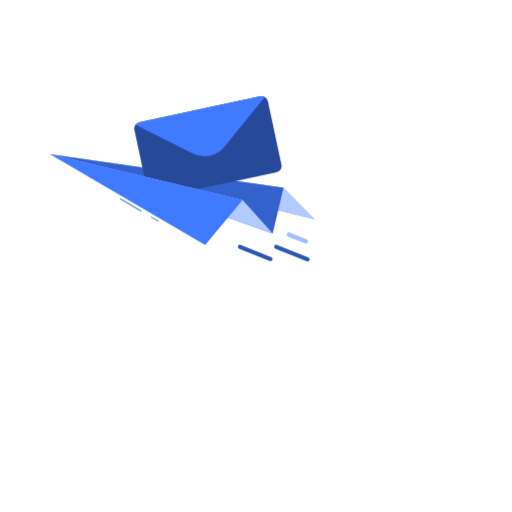
t = 0.00 s
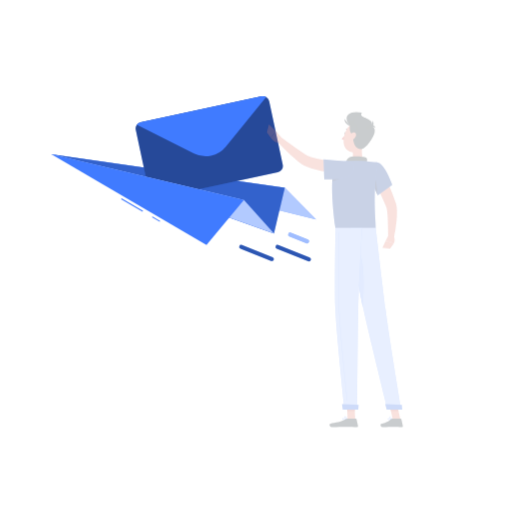
t = 0.26 s
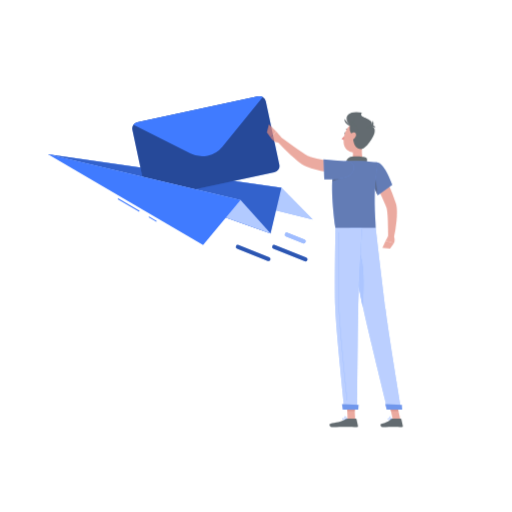
t = 0.49 s
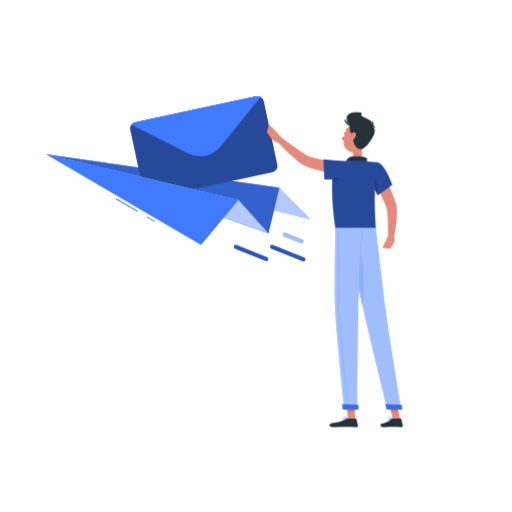
t = 0.75 s
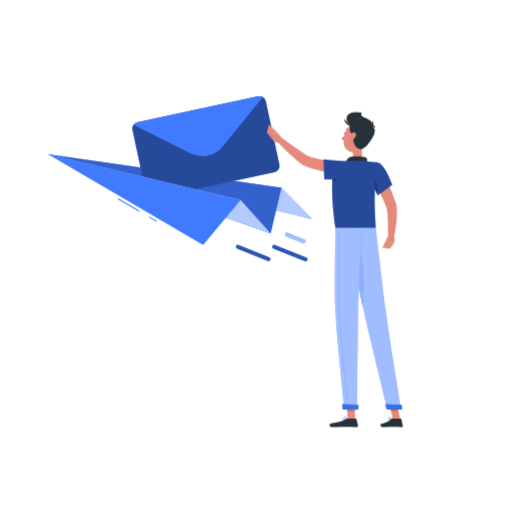
t = 1.01 s
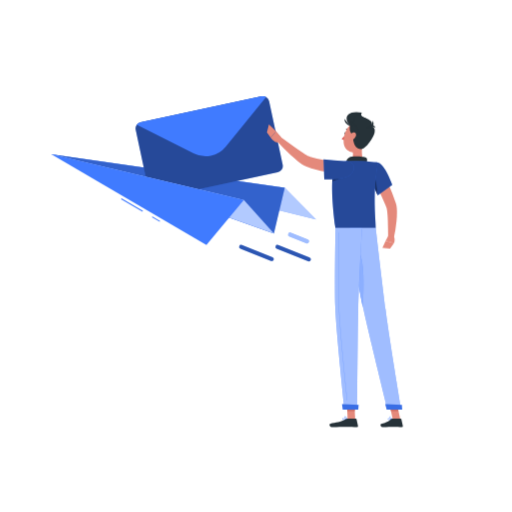
t = 1.24 s

The animated SVG that drew these frames (rendered in a browser with its animation timeline set to each time). Animation: 3 CSS @keyframes rules; one cycle of 1.50 s, repeats indefinitely.

<svg class="animated" id="freepik_stories-mail-sent" xmlns="http://www.w3.org/2000/svg" viewBox="0 0 500 500" version="1.1" xmlns:xlink="http://www.w3.org/1999/xlink" xmlns:svgjs="http://svgjs.com/svgjs"><style>svg#freepik_stories-mail-sent:not(.animated) .animable {opacity: 0;}svg#freepik_stories-mail-sent.animated #freepik--Shadow--inject-85 {animation: 1.5s Infinite  linear floating;animation-delay: 0s;}svg#freepik_stories-mail-sent.animated #freepik--Mail--inject-85 {animation: 1.5s Infinite  linear shake;animation-delay: 0s;}svg#freepik_stories-mail-sent.animated #freepik--Character--inject-85 {animation: 1s 1 forwards cubic-bezier(.36,-0.01,.5,1.38) fadeIn;animation-delay: 0s;}            @keyframes floating {                0% {                    opacity: 1;                    transform: translateY(0px);                }                50% {                    transform: translateY(-10px);                }                100% {                    opacity: 1;                    transform: translateY(0px);                }            }                    @keyframes shake {                10%, 90% {                    transform: translate3d(-1px, 0, 0);                  }                  20%, 80% {                    transform: translate3d(2px, 0, 0);                  }                  30%, 50%, 70% {                    transform: translate3d(-4px, 0, 0);                  }                  40%, 60% {                    transform: translate3d(4px, 0, 0);                  }            }                    @keyframes fadeIn {                0% {                    opacity: 0;                }                100% {                    opacity: 1;                }            }        .animator-hidden { display: none; }</style><g id="freepik--background-complete--inject-85" class="animable animator-hidden" style="transform-origin: 250px 224.18px;"><rect y="382.4" width="500" height="0.25" style="fill: rgb(224, 224, 224); transform-origin: 250px 382.525px;" id="elo6kmqx62r2" class="animable"></rect><rect x="343.26" y="392.99" width="34.4" height="0.25" style="fill: rgb(224, 224, 224); transform-origin: 360.46px 393.115px;" id="ela5ysigopme" class="animable"></rect><rect x="91.68" y="393.11" width="19.36" height="0.25" style="fill: rgb(224, 224, 224); transform-origin: 101.36px 393.235px;" id="elpbauqs09fv" class="animable"></rect><rect x="211.76" y="392.53" width="39.24" height="0.25" style="fill: rgb(224, 224, 224); transform-origin: 231.38px 392.655px;" id="el2wuxgh2tejx" class="animable"></rect><rect x="193.22" y="388.97" width="17.54" height="0.25" style="fill: rgb(224, 224, 224); transform-origin: 201.99px 389.095px;" id="el48vbsxg4gf2" class="animable"></rect><rect x="371.57" y="389.1" width="52.99" height="0.25" style="fill: rgb(224, 224, 224); transform-origin: 398.065px 389.225px;" id="elnd77qownvr" class="animable"></rect><path d="M237,337.8H43.91a5.71,5.71,0,0,1-5.7-5.71V60.66A5.71,5.71,0,0,1,43.91,55H237a5.71,5.71,0,0,1,5.71,5.71V332.09A5.71,5.71,0,0,1,237,337.8ZM43.91,55.2a5.46,5.46,0,0,0-5.45,5.46V332.09a5.46,5.46,0,0,0,5.45,5.46H237a5.47,5.47,0,0,0,5.46-5.46V60.66A5.47,5.47,0,0,0,237,55.2Z" style="fill: rgb(224, 224, 224); transform-origin: 140.46px 196.4px;" id="el3ufwowtm8ru" class="animable"></path><path d="M453.31,337.8H260.21a5.72,5.72,0,0,1-5.71-5.71V60.66A5.72,5.72,0,0,1,260.21,55h193.1A5.71,5.71,0,0,1,459,60.66V332.09A5.71,5.71,0,0,1,453.31,337.8ZM260.21,55.2a5.47,5.47,0,0,0-5.46,5.46V332.09a5.47,5.47,0,0,0,5.46,5.46h193.1a5.47,5.47,0,0,0,5.46-5.46V60.66a5.47,5.47,0,0,0-5.46-5.46Z" style="fill: rgb(224, 224, 224); transform-origin: 356.75px 196.4px;" id="elc723yvdwil9" class="animable"></path><path d="M439.31,257.23c-12.3-18.73-1.07-38.86-2.94-59.7s-21.67-25.38-17.92-43c4.34-20.48-7.23-40.13-20.34-40.13S373.44,134,377.78,154.5c3.75,17.65-16,22.2-17.92,43s9.36,41-2.95,59.7-9.07,43.53-2.14,55.84a47.73,47.73,0,0,0,6.62,9.05,50.19,50.19,0,0,0,73.45,0,48.13,48.13,0,0,0,6.61-9.05C448.39,300.76,451.62,276,439.31,257.23Z" style="fill: rgb(224, 224, 224); transform-origin: 398.112px 226.235px;" id="elj876rfnnyr" class="animable"></path><path d="M398.11,271.44h0a6.22,6.22,0,0,1,6.22,6.22V382.4a0,0,0,0,1,0,0H391.89a0,0,0,0,1,0,0V277.66A6.22,6.22,0,0,1,398.11,271.44Z" style="fill: rgb(240, 240, 240); transform-origin: 398.11px 326.92px;" id="elk5lfabco3ba" class="animable"></path><path d="M319.91,382.4H303V277.67a8.49,8.49,0,0,1,8.47-8.47h0a8.49,8.49,0,0,1,8.47,8.47Z" style="fill: rgb(224, 224, 224); transform-origin: 311.47px 325.8px;" id="elpr55darigyp" class="animable"></path><circle cx="311.44" cy="301.98" r="52.17" style="fill: rgb(240, 240, 240); transform-origin: 311.44px 301.98px;" id="elzowdbt7kdd8" class="animable"></circle><g id="ele24q23rva3b"><circle cx="352.79" cy="281.38" r="20.56" style="fill: rgb(240, 240, 240); transform-origin: 352.79px 281.38px; transform: rotate(-76.05deg);" class="animable"></circle></g><g id="elimcui0cf56"><circle cx="269.25" cy="269.2" r="12.17" style="fill: rgb(240, 240, 240); transform-origin: 269.25px 269.2px; transform: rotate(-80.75deg);" class="animable"></circle></g><circle cx="282.48" cy="262.9" r="8.54" style="fill: rgb(240, 240, 240); transform-origin: 282.48px 262.9px;" id="elswa7ugd567h" class="animable"></circle><path d="M204,319.89a56.55,56.55,0,0,0-22.72,8.67c-.06-7.92-1.51-15.43-5.23-21.5-5.66,5.51-10.25,12.65-14,20.33C160.68,313,156.89,299,148.5,290.13c-12.57,7.91-19.05,21.09-22.13,35.05A63.47,63.47,0,0,0,104.9,302c-7.69,8.1-10.15,19.3-9.94,30.78-8.74-10.18-18.44-18.12-27.9-19.05C64.73,329.82,69.69,345,76,357a47.92,47.92,0,0,0,42.47,25.41h41.09c17.51,0,33.93-9.34,42.14-24.81C206.89,347.8,209.37,335.19,204,319.89Z" style="fill: rgb(224, 224, 224); transform-origin: 136.74px 336.27px;" id="el3fu9hgiuey4" class="animable"></path><path d="M192.26,112.14c5.07-14.87,1-25.46-11.37-25.46-7.78,0-17.43,4.17-26.83,10.95-1.06-3.87-4.05-6.18-8.86-6.18-8.47,0-20.14,7.16-29.29,17.26a14,14,0,0,0-9.54-3.85c-8.11-.46-17.92,3.66-26.45,10.35a4.61,4.61,0,0,0-3.76-1.93c-4.67-.26-11,3.9-14.13,9.28-.19.33-.36.66-.54,1H194.72C195.12,118.86,194.29,114.94,192.26,112.14Z" style="fill: rgb(240, 240, 240); transform-origin: 128.154px 105.12px;" id="elh4c6952jk1" class="animable"></path><path d="M192.67,202.43c2.48-7.26.51-12.43-5.55-12.43-3.81,0-8.52,2-13.11,5.35a4.06,4.06,0,0,0-4.33-3c-4.13,0-9.83,3.5-14.31,8.44a6.79,6.79,0,0,0-4.66-1.88c-4-.23-8.75,1.78-12.92,5.05A2.25,2.25,0,0,0,136,203c-2.28-.13-5.37,1.9-6.9,4.53l-.27.48h65.08A8.17,8.17,0,0,0,192.67,202.43Z" style="fill: rgb(240, 240, 240); transform-origin: 161.409px 199.005px;" id="elomjfn440xp9" class="animable"></path><path d="M342.77,147.49a11.31,11.31,0,0,0-1.55-.11c.48-7.25-2.29-11.89-8.22-11.89-4.27,0-9.52,2.42-14.86,6.51,1.53-14.08-3.37-23.23-14.47-23.23-8.94,0-20.27,6-31.46,15.66-1-5.52-4.28-8.84-9.82-8.84-9.73,0-23.56,10.24-34.65,24.68h0A14,14,0,0,0,217,144.74c-9.26-.65-20.77,5.23-31,14.81a4.73,4.73,0,0,0-4.21-2.75c-5.07-.36-12,4.93-16.11,12H350.92C355.27,158.08,351.81,148.7,342.77,147.49Z" style="fill: rgb(240, 240, 240); transform-origin: 259.234px 143.785px;" id="elei9b501dku" class="animable"></path></g><g id="freepik--Shadow--inject-85" class="animable animator-hidden" style="transform-origin: 250px 416.24px;"><ellipse cx="250" cy="416.24" rx="193.89" ry="11.32" style="fill: rgb(245, 245, 245); transform-origin: 250px 416.24px;" id="elcbiitlzbvv" class="animable"></ellipse></g><g id="freepik--Mail--inject-85" class="animable animator-active" style="transform-origin: 178.14px 174.597px;"><polygon points="48.86 150.56 276.83 183.38 307.42 214.25 48.86 150.56" style="fill: rgb(64, 123, 255); transform-origin: 178.14px 182.405px;" id="el6wgv70fauzt" class="animable"></polygon><g id="elsw88gs9cqr"><polygon points="48.86 150.56 276.83 183.38 307.42 214.25 48.86 150.56" style="fill: rgb(255, 255, 255); opacity: 0.6; transform-origin: 178.14px 182.405px;" class="animable"></polygon></g><polygon points="48.86 150.56 276.83 183.38 266.25 228.02 48.86 150.56" style="fill: rgb(64, 123, 255); transform-origin: 162.845px 189.29px;" id="el5x5kji9s9eb" class="animable"></polygon><g id="el1hxe7oglpt3"><polygon points="48.86 150.56 276.83 183.38 266.25 228.02 48.86 150.56" style="opacity: 0.2; transform-origin: 162.845px 189.29px;" class="animable"></polygon></g><path d="M261.57,98.88l13.23,62a6.25,6.25,0,0,1-4.8,7.41l-118.08,25.2a6.26,6.26,0,0,1-7.41-4.8l-13.24-62a6.26,6.26,0,0,1,4.81-7.41l118.08-25.2a6.26,6.26,0,0,1,7.41,4.81Z" style="fill: rgb(64, 123, 255); transform-origin: 203.036px 143.785px;" id="elhz3856dwd1n" class="animable"></path><g id="elr5kdvl0re8"><path d="M261.57,98.88l13.23,62a6.25,6.25,0,0,1-4.8,7.41l-118.08,25.2a6.26,6.26,0,0,1-7.41-4.8l-13.24-62a6.26,6.26,0,0,1,4.81-7.41l118.08-25.2a6.26,6.26,0,0,1,7.41,4.81Z" style="opacity: 0.4; transform-origin: 203.036px 143.785px;" class="animable"></path></g><path d="M258.66,94.82l-39.45,48.43a25.43,25.43,0,0,1-31.15,6.65l-55.79-28.1a6.22,6.22,0,0,1,3.81-2.53l118.08-25.2A6.23,6.23,0,0,1,258.66,94.82Z" style="fill: rgb(64, 123, 255); transform-origin: 195.465px 123.275px;" id="el717w8x90h0e" class="animable"></path><polygon points="48.86 150.56 236.89 195.25 266.25 228.02 48.86 150.56" style="fill: rgb(64, 123, 255); transform-origin: 157.555px 189.29px;" id="elngjcy9mx2eq" class="animable"></polygon><g id="el2edfcwgn72"><polygon points="48.86 150.56 236.89 195.25 266.25 228.02 48.86 150.56" style="fill: rgb(255, 255, 255); opacity: 0.6; transform-origin: 157.555px 189.29px;" class="animable"></polygon></g><g id="el5pe9k36ktmg"><rect x="127.15" y="188.08" width="1" height="24.25" style="fill: rgb(64, 123, 255); transform-origin: 127.65px 200.205px; transform: rotate(-59.64deg);" class="animable"></rect></g><g id="elwv48rch40ae"><rect x="150.62" y="209.59" width="1" height="8.72" style="fill: rgb(64, 123, 255); transform-origin: 151.12px 213.95px; transform: rotate(-59.64deg);" class="animable"></rect></g><polygon points="48.86 150.56 236.89 195.25 200.34 239.3 48.86 150.56" style="fill: rgb(64, 123, 255); transform-origin: 142.875px 194.93px;" id="elux7j13a18ii" class="animable"></polygon><path d="M300.36,255.26a2,2,0,0,1-.74-.14L269,243a2,2,0,0,1,1.47-3.72L301.1,251.4a2,2,0,0,1-.74,3.86Z" style="fill: rgb(64, 123, 255); transform-origin: 285.056px 247.202px;" id="eloql5x5ffty" class="animable"></path><g id="elyiujlw3wpno"><path d="M300.36,255.26a2,2,0,0,1-.74-.14L269,243a2,2,0,0,1,1.47-3.72L301.1,251.4a2,2,0,0,1-.74,3.86Z" style="opacity: 0.3; transform-origin: 285.056px 247.202px;" class="animable"></path></g><path d="M298.55,237.7a1.91,1.91,0,0,1-.73-.15L281.37,231a2,2,0,1,1,1.47-3.72l16.45,6.52a2,2,0,0,1,1.13,2.59A2,2,0,0,1,298.55,237.7Z" style="fill: rgb(64, 123, 255); transform-origin: 290.325px 232.418px;" id="els6ezbc7c9tq" class="animable"></path><g id="elnvgh0c0f2z"><path d="M298.55,237.7a1.91,1.91,0,0,1-.73-.15L281.37,231a2,2,0,1,1,1.47-3.72l16.45,6.52a2,2,0,0,1,1.13,2.59A2,2,0,0,1,298.55,237.7Z" style="fill: rgb(255, 255, 255); opacity: 0.5; transform-origin: 290.325px 232.418px;" class="animable"></path></g><path d="M264.16,255a2.1,2.1,0,0,1-.73-.14L233.56,243a2,2,0,1,1,1.47-3.72L264.9,251.1a2,2,0,0,1-.74,3.86Z" style="fill: rgb(64, 123, 255); transform-origin: 249.224px 247.068px;" id="el0al6cs3p0wzr" class="animable"></path><g id="elbk70yjkv816"><path d="M264.16,255a2.1,2.1,0,0,1-.73-.14L233.56,243a2,2,0,1,1,1.47-3.72L264.9,251.1a2,2,0,0,1-.74,3.86Z" style="opacity: 0.3; transform-origin: 249.224px 247.068px;" class="animable"></path></g></g><g id="freepik--Character--inject-85" class="animable" style="transform-origin: 327.046px 263.31px;"><path d="M372.3,164.82c2.65,5.17,5.08,10.35,7.39,15.65s4.46,10.67,6.34,16.3l.68,2.13c.12.38.29,1,.39,1.44s.19.94.24,1.36a35.31,35.31,0,0,1,.35,4.87,87.3,87.3,0,0,1-.42,9,144.16,144.16,0,0,1-2.72,17.22l-5.49-.61c-.07-5.63-.12-11.32-.32-16.87-.09-2.76-.25-5.53-.53-8.13a30.52,30.52,0,0,0-.6-3.63c-.05-.28-.13-.49-.19-.72s-.12-.31-.22-.61l-.76-1.89c-2.09-5.06-4.44-10.16-6.84-15.24l-7.26-15.24Z" style="fill: rgb(228, 137, 123); transform-origin: 375.016px 198.805px;" id="elwasktwiando" class="animable"></path><path d="M379.14,230.42l-2.56,4.79,8.18,2.28s1.56-3.85-.3-6.89Z" style="fill: rgb(228, 137, 123); transform-origin: 380.976px 233.955px;" id="el76bsiaodsx" class="animable"></path><polygon points="373.45 242.11 380.97 242.71 384.76 237.49 376.58 235.21 373.45 242.11" style="fill: rgb(228, 137, 123); transform-origin: 379.105px 238.96px;" id="eloqgahsxqgz9" class="animable"></polygon><path d="M337.87,130.26c-.11.59-.52,1-.9.92s-.59-.61-.47-1.19.52-1,.9-.92S338,129.68,337.87,130.26Z" style="fill: rgb(38, 50, 56); transform-origin: 337.187px 130.125px;" id="eloh4geiu7b4c" class="animable"></path><path d="M337.41,131.26a21.34,21.34,0,0,1-3.79,4.41,3.44,3.44,0,0,0,2.67,1.08Z" style="fill: rgb(222, 87, 83); transform-origin: 335.515px 134.007px;" id="elfw9wecuqs67" class="animable"></path><path d="M340.65,127.47a.36.36,0,0,1-.25-.11,2.78,2.78,0,0,0-2.33-.94.35.35,0,0,1-.12-.68,3.4,3.4,0,0,1,3,1.15.35.35,0,0,1,0,.49A.36.36,0,0,1,340.65,127.47Z" style="fill: rgb(38, 50, 56); transform-origin: 339.383px 126.594px;" id="ele9o3sh8y6g" class="animable"></path><path d="M354.41,138.43c-1.05,5.38-2.1,15.22,1.66,18.81,0,0-1.47,5.45-11.46,5.45-11,0-5.24-5.45-5.24-5.45,6-1.43,5.83-5.88,4.79-10.05Z" style="fill: rgb(228, 137, 123); transform-origin: 346.966px 150.56px;" id="elxhrd37s26y" class="animable"></path><path d="M357.58,160.63c.79-2.63,1.66-5.64-.14-6.59-2-1-12.87-2.1-16.62-.15s-2.68,7.3-2.68,7.3Z" style="fill: rgb(38, 50, 56); transform-origin: 348.249px 157.001px;" id="else23mghxayr" class="animable"></path><path d="M380.64,410a2.35,2.35,0,0,1-1.76-.48.71.71,0,0,1,0-.83.83.83,0,0,1,.55-.41c1.08-.24,3.1,1.14,3.19,1.2a.2.2,0,0,1,.07.18.16.16,0,0,1-.13.13A9.34,9.34,0,0,1,380.64,410Zm-.92-1.4-.21,0a.47.47,0,0,0-.32.24c-.16.28-.06.4,0,.44.31.42,1.81.42,2.91.24A5.78,5.78,0,0,0,379.72,408.62Z" style="fill: rgb(64, 123, 255); transform-origin: 380.719px 409.136px;" id="ellrlicracskk" class="animable"></path><path d="M382.52,409.82l-.08,0c-.76-.42-2.23-2-2.08-2.84a.57.57,0,0,1,.56-.46,1,1,0,0,1,.74.22c.85.7,1,2.82,1,2.91a.16.16,0,0,1-.08.16A.14.14,0,0,1,382.52,409.82Zm-1.48-3H381c-.23,0-.25.14-.26.18-.09.49.85,1.7,1.6,2.27a4.19,4.19,0,0,0-.86-2.3A.64.64,0,0,0,381,406.84Z" style="fill: rgb(64, 123, 255); transform-origin: 381.505px 408.167px;" id="elrnn5vmp4jz" class="animable"></path><path d="M336.53,410c-.94,0-1.85-.13-2.16-.55a.66.66,0,0,1,0-.76.88.88,0,0,1,.56-.41c1.21-.33,3.79,1.13,3.9,1.19a.18.18,0,0,1,.08.18.17.17,0,0,1-.14.14A12.17,12.17,0,0,1,336.53,410Zm-1.17-1.42a1.15,1.15,0,0,0-.33,0,.51.51,0,0,0-.34.24c-.13.22-.08.32,0,.38.33.46,2.19.49,3.57.3A7.87,7.87,0,0,0,335.36,408.6Z" style="fill: rgb(64, 123, 255); transform-origin: 336.581px 409.116px;" id="elja0ofo9jrvc" class="animable"></path><path d="M338.75,409.82l-.07,0c-.89-.39-2.64-2-2.51-2.81,0-.2.17-.44.65-.49a1.22,1.22,0,0,1,1,.3c.94.76,1.13,2.74,1.14,2.83a.17.17,0,0,1-.07.16A.17.17,0,0,1,338.75,409.82Zm-1.79-3h-.11c-.31,0-.33.16-.34.2-.08.5,1.12,1.75,2,2.29a4,4,0,0,0-1-2.26A.87.87,0,0,0,337,406.84Z" style="fill: rgb(64, 123, 255); transform-origin: 337.562px 408.168px;" id="el8af7wmhiypg" class="animable"></path><polygon points="346.83 409.64 339.48 409.64 338.75 392.63 346.1 392.63 346.83 409.64" style="fill: rgb(228, 137, 123); transform-origin: 342.79px 401.135px;" id="elkqplppwmnl" class="animable"></polygon><polygon points="390.94 409.64 383.59 409.64 379.9 392.63 387.24 392.63 390.94 409.64" style="fill: rgb(228, 137, 123); transform-origin: 385.42px 401.135px;" id="elwlimfaf3ach" class="animable"></polygon><path d="M383.07,408.79h8.25a.65.65,0,0,1,.63.51l1.45,6.53a1.08,1.08,0,0,1-1.08,1.3c-2.88-.05-4.28-.22-7.91-.22-2.23,0-6.83.24-9.92.24s-3.48-3-2.22-3.33c5.66-1.24,7.79-2.95,9.6-4.57A1.78,1.78,0,0,1,383.07,408.79Z" style="fill: rgb(38, 50, 56); transform-origin: 382.51px 412.97px;" id="el9hw6lko5y6i" class="animable"></path><path d="M339.53,408.79h8a.65.65,0,0,1,.63.51l1.45,6.53a1.07,1.07,0,0,1-1.06,1.3c-2.89-.05-7.07-.22-10.71-.22-4.25,0-7.93.24-12.92.24-3,0-3.85-3-2.59-3.33,5.75-1.26,10.44-1.39,15.41-4.45A3.36,3.36,0,0,1,339.53,408.79Z" style="fill: rgb(38, 50, 56); transform-origin: 335.701px 412.97px;" id="el6c8kj21082l" class="animable"></path><path d="M336,170.14a169.18,169.18,0,0,1-18.31-2.43c-3-.58-6.06-1.23-9.1-2.05a73.14,73.14,0,0,1-9.16-3c-.77-.32-1.55-.67-2.32-1a20.47,20.47,0,0,1-2.5-1.46c-1.44-.95-2.68-1.94-3.91-2.92-2.45-2-4.72-4-7-6.05-4.47-4.14-8.71-8.42-12.8-12.92l3.68-4.11,14.51,10.43c2.39,1.72,4.81,3.41,7.19,5,1.18.79,2.39,1.53,3.5,2.16a12.16,12.16,0,0,0,1.44.7c.59.23,1.19.46,1.82.68a108,108,0,0,0,16.53,3.7c5.71.9,11.61,1.64,17.31,2.24Z" style="fill: rgb(228, 137, 123); transform-origin: 303.89px 152.17px;" id="elj1waz7ylldp" class="animable"></path><path d="M369.22,158.9c6.89,1.58,13.85,21.71,13.85,21.71L368.9,190.78s-4-9.38-7.86-17.58C357,164.61,362.18,157.29,369.22,158.9Z" style="fill: rgb(64, 123, 255); transform-origin: 371.346px 174.728px;" id="elxfcif8r2qph" class="animable"></path><g id="el2d2m1qm0ip5"><path d="M369.22,158.9c6.89,1.58,13.85,21.71,13.85,21.71L368.9,190.78s-4-9.38-7.86-17.58C357,164.61,362.18,157.29,369.22,158.9Z" style="opacity: 0.4; transform-origin: 371.346px 174.728px;" class="animable"></path></g><path d="M365.25,169.9l-2.81,6.29c2.91,6.28,5.57,12.5,6.28,14.16C368.62,182.92,367.21,173.7,365.25,169.9Z" style="fill: rgb(64, 123, 255); transform-origin: 365.58px 180.125px;" id="eldscca4v9ffv" class="animable"></path><g id="el7bq0ruxcan"><path d="M365.25,169.9l-2.81,6.29c2.91,6.28,5.57,12.5,6.28,14.16C368.62,182.92,367.21,173.7,365.25,169.9Z" style="opacity: 0.6; transform-origin: 365.58px 180.125px;" class="animable"></path></g><path d="M328.07,159.28s-7.82,8.83-.44,63.5h39.29c.28-6-3.51-35.46,2.3-63.88a102.56,102.56,0,0,0-13.15-1.66,145.27,145.27,0,0,0-16.7,0A73.5,73.5,0,0,0,328.07,159.28Z" style="fill: rgb(64, 123, 255); transform-origin: 346.84px 189.89px;" id="elsm9da7t39c" class="animable"></path><g id="elwpyj9w1vss"><path d="M328.07,159.28s-7.82,8.83-.44,63.5h39.29c.28-6-3.51-35.46,2.3-63.88a102.56,102.56,0,0,0-13.15-1.66,145.27,145.27,0,0,0-16.7,0A73.5,73.5,0,0,0,328.07,159.28Z" style="opacity: 0.4; transform-origin: 346.84px 189.89px;" class="animable"></path></g><path d="M325.16,169.9c-.26,2.07-.46,4.52-.59,7.41a41.08,41.08,0,0,0,10.94-5.14Z" style="fill: rgb(64, 123, 255); transform-origin: 330.04px 173.605px;" id="el0rrttr6wmw6" class="animable"></path><g id="elcc56yp8dq89"><path d="M325.16,169.9c-.26,2.07-.46,4.52-.59,7.41a41.08,41.08,0,0,0,10.94-5.14Z" style="opacity: 0.6; transform-origin: 330.04px 173.605px;" class="animable"></path></g><path d="M342,171c-5.26,4.66-25.34,4.19-25.34,4.19L316,155.75a148.17,148.17,0,0,0,20.47,1.48C347.66,157,347.74,165.86,342,171Z" style="fill: rgb(64, 123, 255); transform-origin: 330.881px 165.477px;" id="el5kj07iy9ss2" class="animable"></path><g id="elxxzpirkovv"><path d="M342,171c-5.26,4.66-25.34,4.19-25.34,4.19L316,155.75a148.17,148.17,0,0,0,20.47,1.48C347.66,157,347.74,165.86,342,171Z" style="opacity: 0.4; transform-origin: 330.881px 165.477px;" class="animable"></path></g><path d="M274.77,134.24l-5-5.89-5.39,6s3.32,5.58,8.59,4.7Z" style="fill: rgb(228, 137, 123); transform-origin: 269.575px 133.747px;" id="eltz5j160px3" class="animable"></path><polygon points="262.61 121.48 260.67 129.17 264.34 134.31 269.73 128.35 262.61 121.48" style="fill: rgb(228, 137, 123); transform-origin: 265.2px 127.895px;" id="elix0osiok1v" class="animable"></polygon><polygon points="338.75 392.64 339.13 401.4 346.48 401.4 346.1 392.64 338.75 392.64" style="fill: rgb(206, 111, 100); transform-origin: 342.615px 397.02px;" id="elmjkshvfb2u" class="animable"></polygon><polygon points="387.25 392.64 379.9 392.64 381.8 401.4 389.15 401.4 387.25 392.64" style="fill: rgb(206, 111, 100); transform-origin: 384.525px 397.02px;" id="elvn6qql426q" class="animable"></polygon><path d="M343.17,123c-6.59-3-8.67-16.33,10.29-13,0,0-2.86,3.16,2.94,5.16S357.35,129.51,343.17,123Z" style="fill: rgb(38, 50, 56); transform-origin: 348.637px 117.174px;" id="elrjubpf8vv1i" class="animable"></path><path d="M357.49,133c-1.89,7-2.63,11.26-7,14.19-6.54,4.4-14.67-.65-14.93-8.12-.23-6.71,2.9-17.1,10.45-18.52A9.94,9.94,0,0,1,357.49,133Z" style="fill: rgb(228, 137, 123); transform-origin: 346.705px 134.597px;" id="elo3tnmolx2bg" class="animable"></path><path d="M353.2,113.5c4.49,2.5,10.57,4,10,7.56-.75,4.35,3.67,1.63,2.64,8.1-.67,4.23-8.47,17.05-14,16.43-8.26-1-7.21-13.56-7.24-20.18C344.58,121.5,344.4,108.57,353.2,113.5Z" style="fill: rgb(38, 50, 56); transform-origin: 355.284px 129.003px;" id="elcbwuxg9qo8b" class="animable"></path><path d="M343.61,119.11c-2,.47-4.65,12,3.1,13.06C355.62,133.38,343.61,119.11,343.61,119.11Z" style="fill: rgb(38, 50, 56); transform-origin: 345.751px 125.676px;" id="ely9xea1w82dk" class="animable"></path><path d="M343.81,123.2c-2.45.22-8-2.73-7.32-7.17C336.49,116,340,121.22,343.81,123.2Z" style="fill: rgb(38, 50, 56); transform-origin: 340.121px 119.621px;" id="elj7o22dm04vr" class="animable"></path><path d="M347.45,133.09a8.21,8.21,0,0,1-3.63,3.85c-2.11,1.1-3.3-.5-2.82-2.62.43-1.9,2.05-4.77,4.22-5S348.32,131.09,347.45,133.09Z" style="fill: rgb(228, 137, 123); transform-origin: 344.334px 133.3px;" id="el1gw1edlze48" class="animable"></path><path d="M358.45,125a9.85,9.85,0,0,0,5.78-7.33S367.53,126.84,358.45,125Z" style="fill: rgb(38, 50, 56); transform-origin: 361.632px 121.457px;" id="elfcso84ips1i" class="animable"></path><path d="M366.79,124.85a5.07,5.07,0,0,0-4.78-.47S365.09,120.39,366.79,124.85Z" style="fill: rgb(38, 50, 56); transform-origin: 364.4px 123.794px;" id="ela1tpbchgalk" class="animable"></path><path d="M341.57,222.78s8.34,56.14,12.91,77.17c5,23,23.9,99.76,23.9,99.76h13.45S379.38,324.84,376.52,302c-3.1-24.75-9.6-79.26-9.6-79.26Z" style="fill: rgb(64, 123, 255); transform-origin: 366.7px 311.225px;" id="elilvuxbz8swi" class="animable"></path><g id="eluddemo5u03l"><path d="M341.57,222.78s8.34,56.14,12.91,77.17c5,23,23.9,99.76,23.9,99.76h13.45S379.38,324.84,376.52,302c-3.1-24.75-9.6-79.26-9.6-79.26Z" style="fill: rgb(255, 255, 255); opacity: 0.5; transform-origin: 366.7px 311.225px;" class="animable"></path></g><path d="M376.23,394.75c-.06,0,1.39,5.17,1.39,5.17h15.14l-.28-4.61Z" style="fill: rgb(64, 123, 255); transform-origin: 384.494px 397.335px;" id="elv3dn50tazrj" class="animable"></path><g id="elrl62pd2ddz"><path d="M376.23,394.75c-.06,0,1.39,5.17,1.39,5.17h15.14l-.28-4.61Z" style="opacity: 0.1; transform-origin: 384.494px 397.335px;" class="animable"></path></g><path d="M346.84,242.78c9.64,1.89,8.62,37.84,7.46,56.33-2.78-13.07-6.85-38.22-9.63-56.07A3.29,3.29,0,0,1,346.84,242.78Z" style="fill: rgb(64, 123, 255); transform-origin: 349.848px 270.906px;" id="elgh71z4ppi4g" class="animable"></path><g id="el5yxnaplcz39"><path d="M346.84,242.78c9.64,1.89,8.62,37.84,7.46,56.33-2.78-13.07-6.85-38.22-9.63-56.07A3.29,3.29,0,0,1,346.84,242.78Z" style="fill: rgb(255, 255, 255); opacity: 0.4; transform-origin: 349.848px 270.906px;" class="animable"></path></g><path d="M327.63,222.78s-1,54.92-.21,77.33c.83,23.3,9,99.6,9,99.6h12.44s.46-74.94,1-97.82c.61-24.95,3.62-79.11,3.62-79.11Z" style="fill: rgb(64, 123, 255); transform-origin: 340.298px 311.245px;" id="elsiwsdqdayt8" class="animable"></path><g id="eln1x7knpi89"><path d="M327.63,222.78s-1,54.92-.21,77.33c.83,23.3,9,99.6,9,99.6h12.44s.46-74.94,1-97.82c.61-24.95,3.62-79.11,3.62-79.11Z" style="fill: rgb(255, 255, 255); opacity: 0.5; transform-origin: 340.298px 311.245px;" class="animable"></path></g><path d="M339,390.77a.12.12,0,0,1-.12-.11c-2.2-21.12-7.37-72.22-8-90.55-.67-18.71-.06-60.69.14-73.11a.12.12,0,0,1,.12-.12h0a.13.13,0,0,1,.13.12c-.2,12.42-.81,54.4-.14,73.1.65,18.33,5.82,69.41,8,90.53a.14.14,0,0,1-.12.14Z" style="fill: rgb(64, 123, 255); transform-origin: 334.852px 308.825px;" id="elxra14km02p" class="animable"></path><g id="elhwdqy2aj02a"><path d="M339,390.77a.12.12,0,0,1-.12-.11c-2.2-21.12-7.37-72.22-8-90.55-.67-18.71-.06-60.69.14-73.11a.12.12,0,0,1,.12-.12h0a.13.13,0,0,1,.13.12c-.2,12.42-.81,54.4-.14,73.1.65,18.33,5.82,69.41,8,90.53a.14.14,0,0,1-.12.14Z" style="fill: rgb(255, 255, 255); opacity: 0.4; transform-origin: 334.852px 308.825px;" class="animable"></path></g><path d="M334,394.75c-.05,0,.71,5.17.71,5.17h15.13l.41-4.61Z" style="fill: rgb(64, 123, 255); transform-origin: 342.124px 397.335px;" id="elo6ykc1tpmx8" class="animable"></path><g id="elvmem2wg1jdb"><path d="M334,394.75c-.05,0,.71,5.17.71,5.17h15.13l.41-4.61Z" style="opacity: 0.1; transform-origin: 342.124px 397.335px;" class="animable"></path></g></g><defs>     <filter id="active" height="200%">         <feMorphology in="SourceAlpha" result="DILATED" operator="dilate" radius="2"></feMorphology>                <feFlood flood-color="#32DFEC" flood-opacity="1" result="PINK"></feFlood>        <feComposite in="PINK" in2="DILATED" operator="in" result="OUTLINE"></feComposite>        <feMerge>            <feMergeNode in="OUTLINE"></feMergeNode>            <feMergeNode in="SourceGraphic"></feMergeNode>        </feMerge>    </filter>    <filter id="hover" height="200%">        <feMorphology in="SourceAlpha" result="DILATED" operator="dilate" radius="2"></feMorphology>                <feFlood flood-color="#ff0000" flood-opacity="0.5" result="PINK"></feFlood>        <feComposite in="PINK" in2="DILATED" operator="in" result="OUTLINE"></feComposite>        <feMerge>            <feMergeNode in="OUTLINE"></feMergeNode>            <feMergeNode in="SourceGraphic"></feMergeNode>        </feMerge>            <feColorMatrix type="matrix" values="0   0   0   0   0                0   1   0   0   0                0   0   0   0   0                0   0   0   1   0 "></feColorMatrix>    </filter></defs></svg>